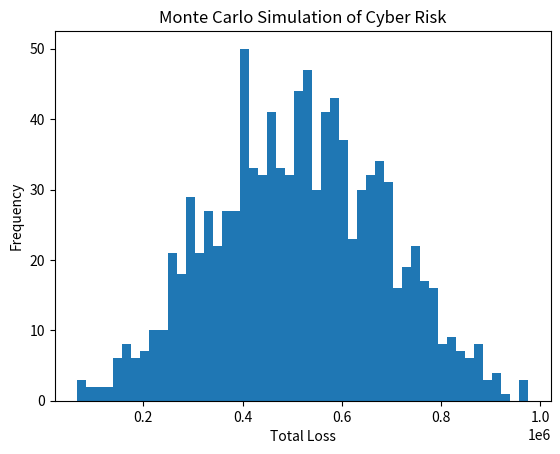

Reproduce this figure in Python.
import pandas as pd
import numpy as np
import matplotlib.pyplot as plt

# Number of simulations
num_simulations = 1000

# Possible range of losses
min_loss = 10000
max_loss = 500000

# Mean and standard deviation of losses
mean_loss = 250000
std_dev_loss = 100000

# Generate random values for each simulation
losses = np.random.normal(mean_loss, std_dev_loss, num_simulations)

# Calculate total loss for each simulation
total_losses = np.random.uniform(min_loss, max_loss, num_simulations) + losses

# Plot the results
plt.hist(total_losses, bins=50)
plt.title("Monte Carlo Simulation of Cyber Risk")
plt.xlabel("Total Loss")
plt.ylabel("Frequency")
plt.show()
